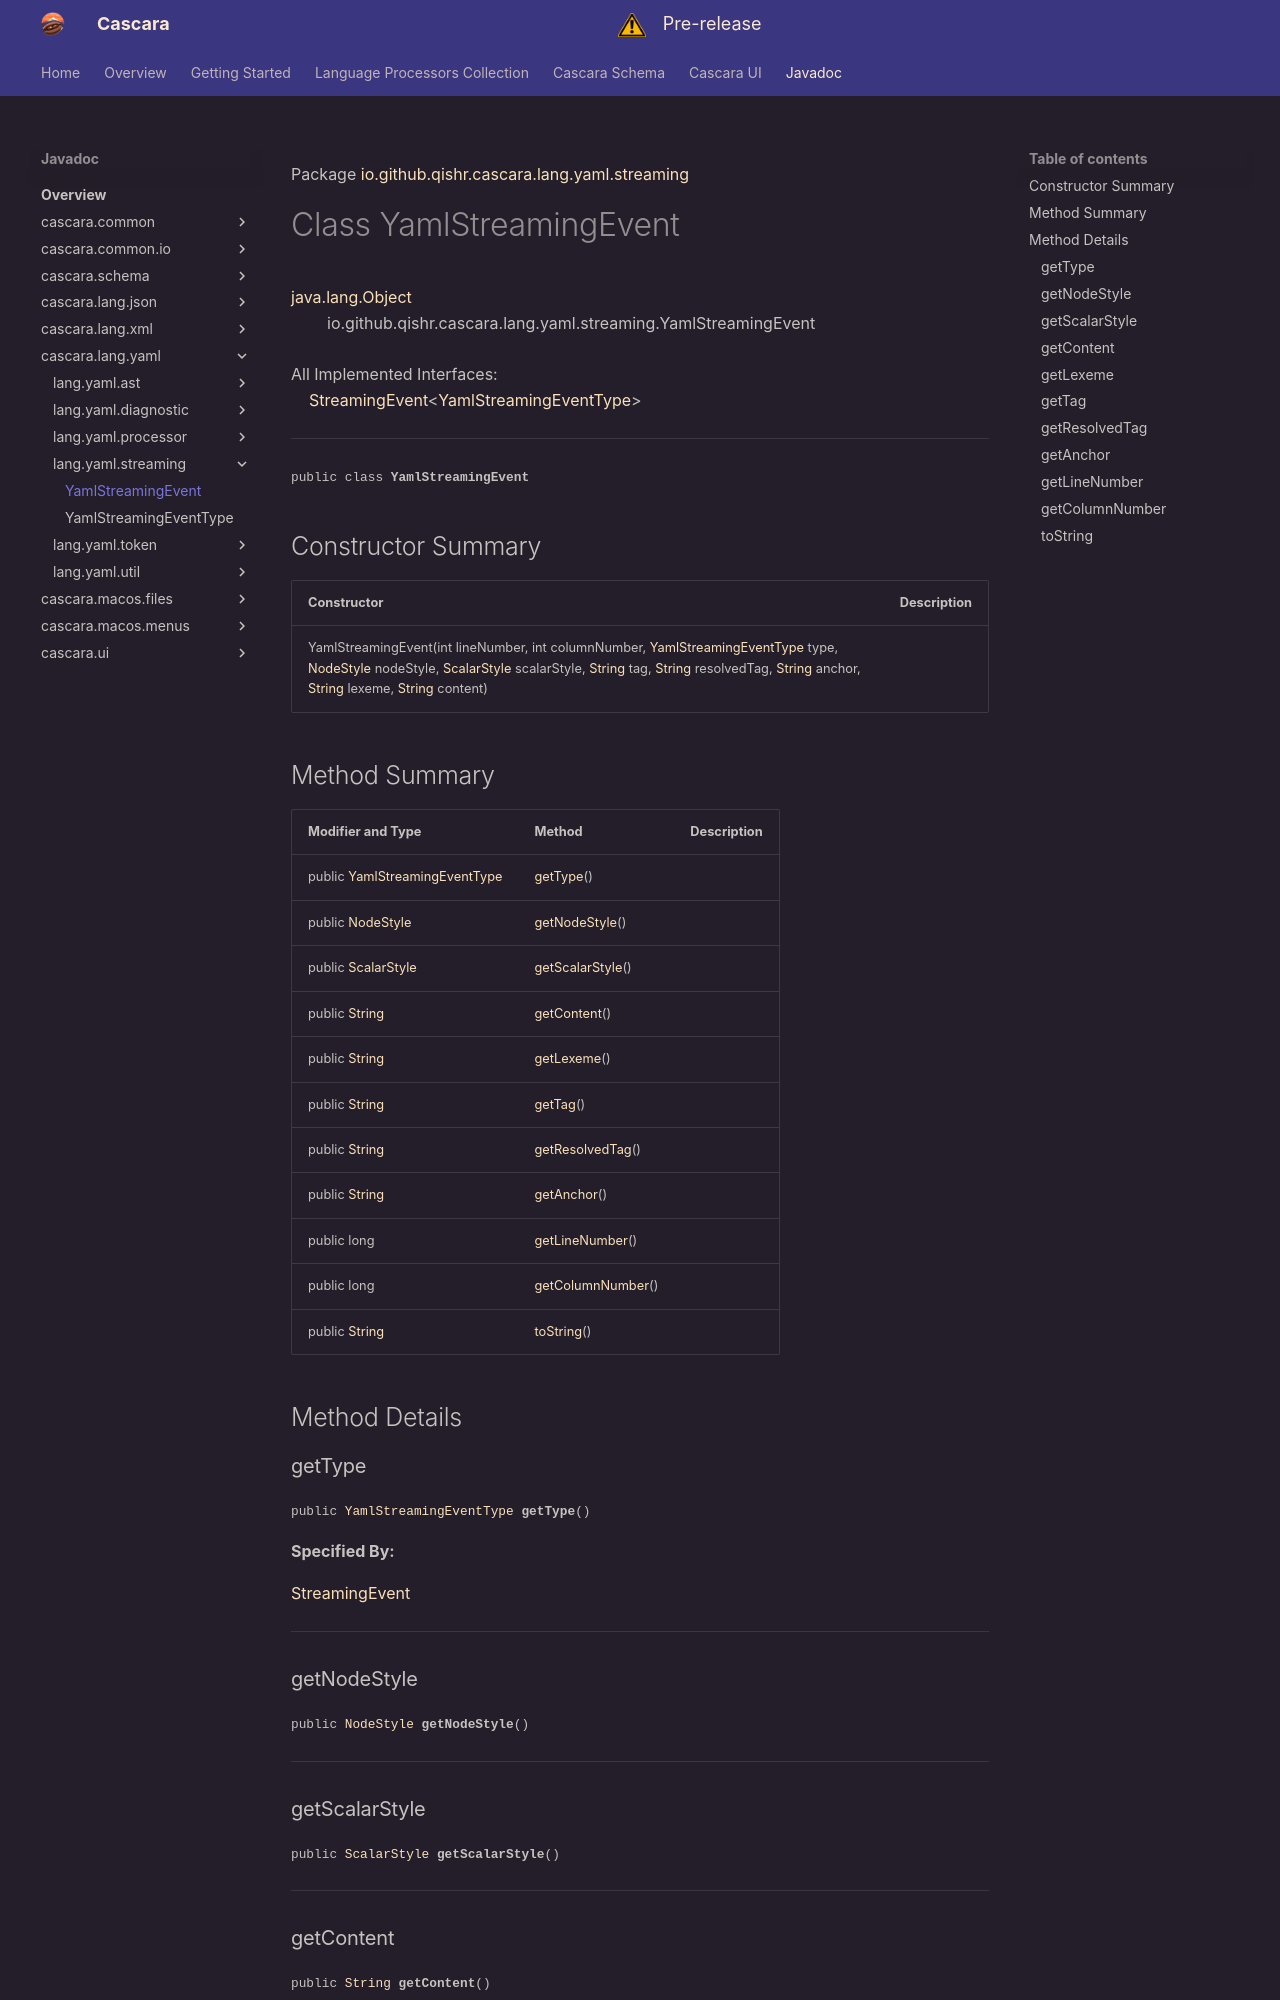

repository: qishr/qishr.github.io · page: javadoc/latest/cascara.lang.yaml/io/github/qishr/cascara/lang/yaml/streaming/YamlStreamingEvent/index.html · generator: mkdocs

Package [io.github.qishr.cascara.lang.yaml.streaming](index.md)

# Class YamlStreamingEvent
[java.lang.Object](https://docs.oracle.com/en/java/javase/24/docs/api/java.base/java/lang/Object.html)<br/>
        io.github.qishr.cascara.lang.yaml.streaming.YamlStreamingEvent<br/>
<br/>
All Implemented Interfaces:<br/>
    [StreamingEvent](../../../../../../../../cascara.common/io/github/qishr/cascara/common/lang/streaming/StreamingEvent.md)<[YamlStreamingEventType](../../../../../../../io/github/qishr/cascara/lang/yaml/streaming/YamlStreamingEventType.md)>


----

<span style="font-family: monospace; font-size: 80%;">public class __YamlStreamingEvent__</span>


## Constructor Summary

| Constructor                                                                                                                                                                                                                                                                                                                                                                                                                                                                                                                                                                                                                                                                                                                                                                                                                                                                                                         | Description |
|---------------------------------------------------------------------------------------------------------------------------------------------------------------------------------------------------------------------------------------------------------------------------------------------------------------------------------------------------------------------------------------------------------------------------------------------------------------------------------------------------------------------------------------------------------------------------------------------------------------------------------------------------------------------------------------------------------------------------------------------------------------------------------------------------------------------------------------------------------------------------------------------------------------------|-------------|
| YamlStreamingEvent(int lineNumber, int columnNumber, [YamlStreamingEventType](../../../../../../../io/github/qishr/cascara/lang/yaml/streaming/YamlStreamingEventType.md) type, [NodeStyle](../../../../../../../io/github/qishr/cascara/lang/yaml/util/NodeStyle.md) nodeStyle, [ScalarStyle](../../../../../../../io/github/qishr/cascara/lang/yaml/util/ScalarStyle.md) scalarStyle, [String](https://docs.oracle.com/en/java/javase/24/docs/api/java.base/java/lang/String.html) tag, [String](https://docs.oracle.com/en/java/javase/24/docs/api/java.base/java/lang/String.html) resolvedTag, [String](https://docs.oracle.com/en/java/javase/24/docs/api/java.base/java/lang/String.html) anchor, [String](https://docs.oracle.com/en/java/javase/24/docs/api/java.base/java/lang/String.html) lexeme, [String](https://docs.oracle.com/en/java/javase/24/docs/api/java.base/java/lang/String.html) content) |             |
